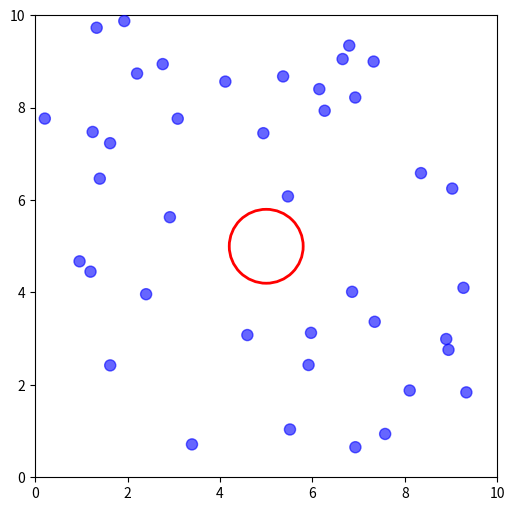

Generate this figure with matplotlib:
import numpy as np
import matplotlib.pyplot as plt
from matplotlib.animation import FuncAnimation
from matplotlib.patches import Circle

L = 10.0                # box size
N = 40                  # number of small particles
m = 1.0                 # small mass
r = 0.12                # small radius
M = 20.0                # large mass
R = 0.8                 # large radius
dt = 0.02               # time step
noise_strength = 1.2    # intensity of the random walk (Brownian kicks)
v_max = 4.0
trail_len = 500          # how many past points to keep

big_pos = np.array([L/2, L/2], dtype=float)
big_vel = np.array([0.0, 0.0], dtype=float)

small_pos = np.random.uniform(r, L - r, (N, 2))
small_vel = np.random.randn(N, 2) * 1.0

for i in range(N):
    while np.linalg.norm(small_pos[i] - big_pos) < (R + r + 0.2):
        small_pos[i] = np.random.uniform(r, L - r, 2)

fig, ax = plt.subplots(figsize=(6, 6))
ax.set_xlim(0, L)
ax.set_ylim(0, L)
ax.set_aspect('equal')
ax.set_facecolor('white')
ax.grid(False)

big_circle = Circle(big_pos, R, fill=False, edgecolor='red', linewidth=2, zorder=5)
small_circles = [Circle(small_pos[i], r, color='blue', alpha=0.6, zorder=3)
                  for i in range(N)]
ax.add_patch(big_circle)
for c in small_circles:
    ax.add_patch(c)

trail_x, trail_y = [big_pos[0]], [big_pos[1]]
trail_line, = ax.plot([], [], color='red', linewidth=1, alpha=0.6, zorder=4)

def update(frame):
    global big_pos, big_vel, small_pos, small_vel

    small_vel += np.random.randn(N, 2) * noise_strength * np.sqrt(dt)
    speeds = np.linalg.norm(small_vel, axis=1)
    too_fast = speeds > v_max
    small_vel[too_fast] *= (v_max / speeds[too_fast])[:, None]

    small_pos += small_vel * dt
    big_pos   += big_vel * dt

    left_wall = small_pos[:, 0] < r
    right_wall = small_pos[:, 0] > L - r
    small_vel[left_wall, 0] = np.abs(small_vel[left_wall, 0])
    small_vel[right_wall, 0] = -np.abs(small_vel[right_wall, 0])
    small_pos[left_wall, 0] = r
    small_pos[right_wall, 0] = L - r

    bottom_wall = small_pos[:, 1] < r
    top_wall = small_pos[:, 1] > L - r
    small_vel[bottom_wall, 1] = np.abs(small_vel[bottom_wall, 1])
    small_vel[top_wall, 1] = -np.abs(small_vel[top_wall, 1])
    small_pos[bottom_wall, 1] = r
    small_pos[top_wall, 1] = L - r

    if big_pos[0] < R or big_pos[0] > L - R:
        big_vel[0] *= -1
    if big_pos[1] < R or big_pos[1] > L - R:
        big_vel[1] *= -1
    big_pos[0] = np.clip(big_pos[0], R, L - R)
    big_pos[1] = np.clip(big_pos[1], R, L - R)

    for i in range(N):
        dist_vec = small_pos[i] - big_pos
        dist = np.linalg.norm(dist_vec)
        if 0 < dist < (R + r):
            n = dist_vec / dist
            v_rel = small_vel[i] - big_vel
            vn = np.dot(v_rel, n)
            if vn < 0:
                J = -2 * vn / (1/m + 1/M)
                small_vel[i] += (J / m) * n
                big_vel      -= (J / M) * n
                overlap = (R + r) - dist
                small_pos[i] += n * (overlap + 1e-6)

    big_circle.center = big_pos
    for i, c in enumerate(small_circles):
        c.center = small_pos[i]

    trail_x.append(big_pos[0])
    trail_y.append(big_pos[1])
    if len(trail_x) > trail_len:
        del trail_x[0]
        del trail_y[0]
    trail_line.set_data(trail_x, trail_y)

    return [big_circle, trail_line] + small_circles

ani = FuncAnimation(fig, update, frames=2000, interval=20, blit=True)
plt.show()
